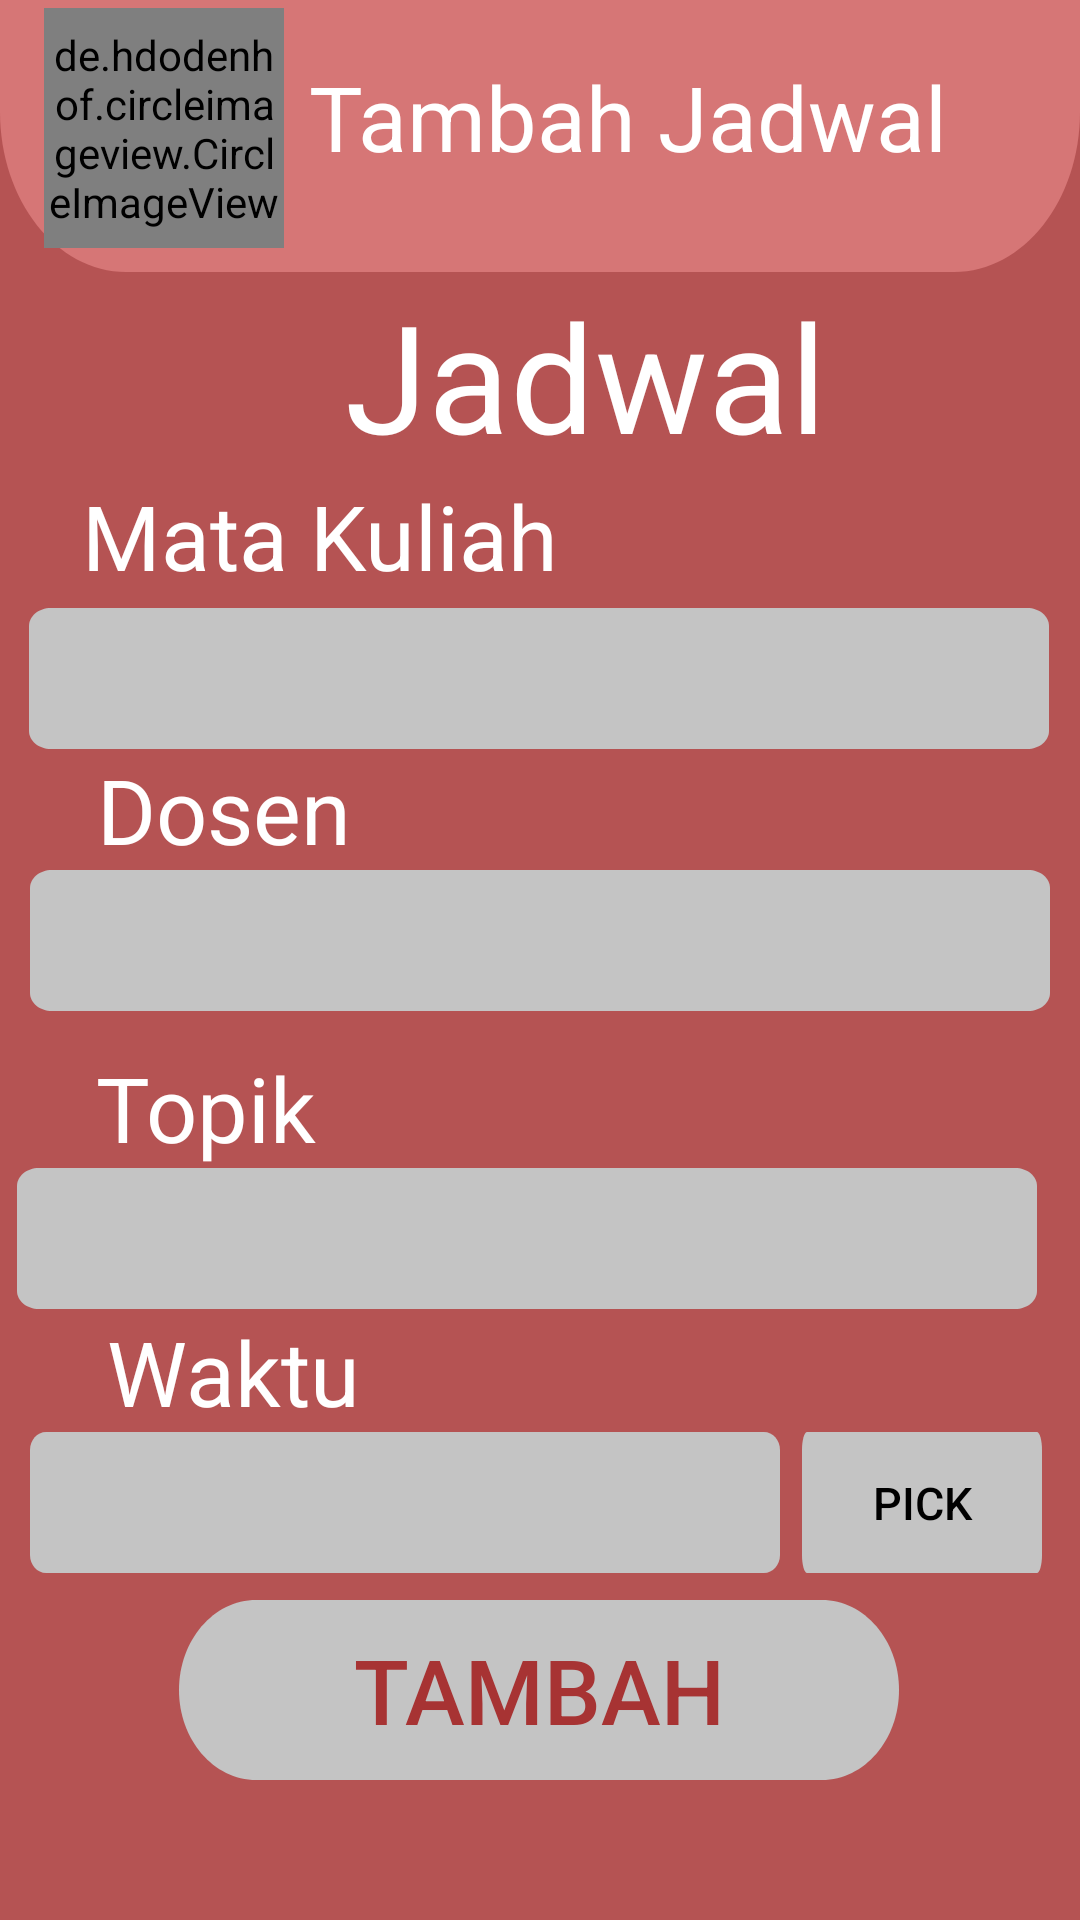

The Android layout XML behind this screen, and the referenced resources:
<!-- AndroidManifest.xml: application theme Theme.ReKulApplic -->
<!-- res/layout/activity_add_jadwal.xml -->
<?xml version="1.0" encoding="utf-8"?>
<androidx.constraintlayout.widget.ConstraintLayout
    xmlns:android="http://schemas.android.com/apk/res/android"
    xmlns:app="http://schemas.android.com/apk/res-auto"
    android:layout_width="match_parent"
    android:layout_height="match_parent"
    xmlns:tools="http://schemas.android.com/tools"
    android:clipToOutline="true"
    android:background="@drawable/main_background"
    tools:context=".AddTugas">

    <View
        android:id="@+id/view"
        android:layout_width="match_parent"
        android:layout_height="160dp"
        android:layout_alignParentLeft="true"
        android:layout_alignParentTop="true"
        android:layout_marginTop="-70dp"
        android:background="@drawable/rectangle"
        app:layout_constraintBottom_toBottomOf="parent"
        app:layout_constraintEnd_toEndOf="parent"
        app:layout_constraintHorizontal_bias="0.0"
        app:layout_constraintStart_toStartOf="parent"
        app:layout_constraintTop_toTopOf="parent"
        app:layout_constraintVertical_bias="0.0" />














    <de.hdodenhof.circleimageview.CircleImageView
        android:id="@+id/profileImage"
        android:layout_width="80dp"
        android:layout_height="80dp"
        android:src="@drawable/account"
        app:civ_border_color="#FF000000"
        app:layout_constraintBottom_toBottomOf="@+id/view"
        app:layout_constraintEnd_toStartOf="@+id/textView"
        app:layout_constraintHorizontal_bias="0.635"
        app:layout_constraintStart_toStartOf="parent"
        app:layout_constraintTop_toTopOf="parent"
        app:layout_constraintVertical_bias="0.272" />

    <TextView
        android:id="@+id/textView"
        android:layout_width="wrap_content"
        android:layout_height="wrap_content"
        android:layout_centerHorizontal="true"
        android:layout_marginEnd="44dp"
        android:text="Tambah Jadwal"
        android:textColor="@color/white"
        android:textSize="30sp"
        app:layout_constraintBottom_toBottomOf="@+id/profileImage"
        app:layout_constraintEnd_toEndOf="parent"
        app:layout_constraintTop_toTopOf="@+id/profileImage"
        app:layout_constraintVertical_bias="0.4" />

    <LinearLayout
        android:id="@+id/linearLayout"
        android:layout_width="350dp"
        android:layout_height="wrap_content"
        android:layout_centerHorizontal="true"
        android:orientation="horizontal"
        app:layout_constraintBottom_toTopOf="@+id/textView2"
        app:layout_constraintEnd_toEndOf="parent"
        app:layout_constraintStart_toStartOf="parent">


        <ImageView
            android:id="@+id/back"
            android:layout_width="60sp"
            android:layout_marginLeft="40dp"
            android:layout_height="match_parent"
            android:layout_alignParentStart="true"
            android:layout_centerHorizontal="true"
            android:src="@drawable/arrow_back" />

        <TextView
            android:layout_width="wrap_content"
            android:layout_height="wrap_content"
            android:layout_centerHorizontal="true"
            android:layout_marginLeft="10dp"
            android:text="Jadwal"
            android:textColor="@color/white"
            android:textSize="50sp" />

    </LinearLayout>

    <EditText
        android:id="@+id/mataKuliah_jadwal"
        android:layout_width="340dp"
        android:layout_height="47dp"
        android:layout_centerHorizontal="true"
        android:background="@drawable/rectangle1"
        android:paddingHorizontal="20dp"
        app:layout_constraintBottom_toBottomOf="parent"
        app:layout_constraintEnd_toEndOf="parent"
        app:layout_constraintHorizontal_bias="0.478"
        app:layout_constraintStart_toStartOf="parent"
        app:layout_constraintTop_toTopOf="parent"
        app:layout_constraintVertical_bias="0.342" />

    <TextView
        android:id="@+id/textView2"
        android:layout_width="wrap_content"
        android:layout_height="wrap_content"
        android:layout_centerHorizontal="true"
        android:layout_marginBottom="4dp"
        android:text="Mata Kuliah"
        android:textColor="@color/white"
        android:textSize="30sp"
        app:layout_constraintBottom_toTopOf="@+id/mataKuliah_jadwal"
        app:layout_constraintEnd_toEndOf="parent"
        app:layout_constraintHorizontal_bias="0.135"
        app:layout_constraintStart_toStartOf="parent" />

    <EditText
        android:id="@+id/dosen_jadwal"
        android:layout_width="340dp"
        android:layout_height="47dp"
        android:layout_alignParentTop="true"
        android:layout_centerHorizontal="true"
        android:background="@drawable/rectangle1"
        android:paddingHorizontal="20dp"
        app:layout_constraintBottom_toBottomOf="parent"
        app:layout_constraintEnd_toEndOf="parent"
        app:layout_constraintHorizontal_bias="0.492"
        app:layout_constraintStart_toStartOf="parent"
        app:layout_constraintTop_toBottomOf="@+id/textView3"
        app:layout_constraintVertical_bias="0.0" />

    <TextView
        android:id="@+id/textView3"
        android:layout_width="wrap_content"
        android:layout_height="wrap_content"
        android:layout_centerHorizontal="true"
        android:text="Dosen"
        android:textColor="@color/white"
        android:textSize="30sp"
        app:layout_constraintBottom_toBottomOf="parent"
        app:layout_constraintEnd_toEndOf="parent"
        app:layout_constraintHorizontal_bias="0.118"
        app:layout_constraintStart_toStartOf="parent"
        app:layout_constraintTop_toBottomOf="@+id/mataKuliah_jadwal"
        app:layout_constraintVertical_bias="0.0" />


    <EditText
        android:id="@+id/waktu_jadwal"
        android:layout_width="250dp"
        android:layout_height="47dp"
        android:layout_alignStart="@+id/dosen_jadwal"
        android:layout_centerHorizontal="true"
        android:layout_marginStart="-20dp"
        android:background="@drawable/rectangle1"
        android:paddingHorizontal="20dp"
        app:layout_constraintBottom_toBottomOf="parent"
        app:layout_constraintEnd_toEndOf="parent"
        app:layout_constraintHorizontal_bias="0.229"
        app:layout_constraintStart_toStartOf="parent"
        app:layout_constraintTop_toBottomOf="@+id/textView4"
        app:layout_constraintVertical_bias="0.0" />


    <TextView
        android:id="@+id/textView20"
        android:layout_width="wrap_content"
        android:layout_height="wrap_content"
        android:layout_centerHorizontal="true"
        android:text="Topik"
        android:textColor="@color/white"
        android:textSize="30sp"
        app:layout_constraintBottom_toBottomOf="parent"
        app:layout_constraintEnd_toEndOf="parent"
        app:layout_constraintHorizontal_bias="0.112"
        app:layout_constraintStart_toStartOf="parent"
        app:layout_constraintTop_toBottomOf="@+id/dosen_jadwal"
        app:layout_constraintVertical_bias="0.046" />

    <EditText
        android:id="@+id/topik_jadwal"
        android:layout_width="340dp"
        android:layout_height="47dp"
        android:layout_alignStart="@+id/dosen_jadwal"
        android:layout_centerHorizontal="true"
        android:layout_marginStart="-20dp"
        android:background="@drawable/rectangle1"
        android:paddingHorizontal="20dp"
        app:layout_constraintBottom_toBottomOf="parent"
        app:layout_constraintEnd_toEndOf="parent"
        app:layout_constraintHorizontal_bias="0.637"
        app:layout_constraintStart_toStartOf="parent"
        app:layout_constraintTop_toBottomOf="@+id/textView20"
        app:layout_constraintVertical_bias="0.0" />

    <TextView
        android:id="@+id/textView4"
        android:layout_width="wrap_content"
        android:layout_height="wrap_content"
        android:layout_centerHorizontal="true"
        android:text="Waktu"
        android:textColor="@color/white"
        android:textSize="30sp"
        app:layout_constraintBottom_toBottomOf="parent"
        app:layout_constraintEnd_toEndOf="parent"
        app:layout_constraintHorizontal_bias="0.129"
        app:layout_constraintStart_toStartOf="parent"
        app:layout_constraintTop_toBottomOf="@+id/textView20"
        app:layout_constraintVertical_bias="0.227" />

    <Button
        android:id="@+id/pick_date"
        android:layout_width="80dp"
        android:layout_height="47dp"
        android:layout_alignEnd="@+id/dosen_jadwal"
        android:layout_marginStart="5dp"
        android:background="@drawable/rectangle1"
        android:text="Pick"
        android:textColor="@color/black"
        android:textSize="15dp"
        app:layout_constraintBottom_toTopOf="@+id/btn_tambahkan"
        app:layout_constraintEnd_toEndOf="parent"
        app:layout_constraintHorizontal_bias="0.159"
        app:layout_constraintStart_toEndOf="@+id/waktu_jadwal"
        app:layout_constraintTop_toBottomOf="@+id/textView4"
        app:layout_constraintVertical_bias="0.0" />

    <Button
        android:id="@+id/btn_tambahkan"
        android:layout_width="240dp"
        android:layout_height="60dp"
        android:layout_centerHorizontal="true"
        android:background="@drawable/rectangle2"
        android:text="Tambah"
        android:textColor="@color/red"
        android:textSize="30sp"
        app:layout_constraintBottom_toBottomOf="parent"
        app:layout_constraintEnd_toEndOf="parent"
        app:layout_constraintHorizontal_bias="0.497"
        app:layout_constraintStart_toStartOf="parent"
        app:layout_constraintTop_toBottomOf="@+id/waktu_jadwal"
        app:layout_constraintVertical_bias="0.16" />


</androidx.constraintlayout.widget.ConstraintLayout>
<!-- resources referenced by this layout -->
<resources>
  <color name="black">#FF000000</color>
  <color name="red">#A73333</color>
  <color name="white">#FFFFFFFF</color>
  <!-- drawable main_background (drawable) -->
  <?xml version="1.0" encoding="utf-8"?>
  <vector
      xmlns:android="http://schemas.android.com/apk/res/android"
      android:width="360dp"
      android:height="640dp"
      android:viewportWidth="360"
      android:viewportHeight="640"
      >
  
      <group>
  
          <clip-path
              android:pathData="M0 0H360V640H0V0Z"
              />
  
          <path
              android:pathData="M0 0V640H360V0"
              android:fillColor="#B55353"
              />
  
      </group>
  </vector>
  <!-- drawable rectangle (drawable) -->
  <?xml version="1.0" encoding="utf-8"?>
  <vector
      xmlns:android="http://schemas.android.com/apk/res/android"
      xmlns:aapt="http://schemas.android.com/aapt"
      android:width="360dp"
      android:height="126dp"
      android:viewportWidth="360"
      android:viewportHeight="126"
      >
  
      <group>
  
          <clip-path
              android:pathData="M42 0H318C341.196 0 360 18.804 360 42V84C360 107.196 341.196 126 318 126H42C18.804 126 0 107.196 0 84V42C0 18.804 18.804 0 42 0Z"
              />
  
          <path
              android:pathData="M0 0V126H360V0"
              android:fillColor="#D67676"
              />
  
      </group>
  </vector>
  <!-- drawable rectangle1 (drawable) -->
  <?xml version="1.0" encoding="utf-8"?>
  <vector
      xmlns:android="http://schemas.android.com/apk/res/android"
      xmlns:aapt="http://schemas.android.com/aapt"
      android:width="280dp"
      android:height="47dp"
      android:viewportWidth="280"
      android:viewportHeight="47"
      >
  
      <group>
  
          <clip-path
              android:pathData="M6 0H274C277.314 0 280 2.68629 280 6V41C280 44.3137 277.314 47 274 47H6C2.68629 47 0 44.3137 0 41V6C0 2.68629 2.68629 0 6 0Z"
              />
  
          <path
              android:pathData="M0 0V47H280V0"
              android:fillColor="#C4C4C4"
              />
  
      </group>
  
  </vector>
  <!-- drawable rectangle2 (drawable) -->
  <?xml version="1.0" encoding="utf-8"?>
  <vector
      xmlns:android="http://schemas.android.com/apk/res/android"
      xmlns:aapt="http://schemas.android.com/aapt"
      android:width="280dp"
      android:height="60dp"
      android:viewportWidth="280"
      android:viewportHeight="60"
      >
  
      <group>
  
          <clip-path
              android:pathData="M30 0H250C266.569 0 280 13.4315 280 30C280 46.5685 266.569 60 250 60H30C13.4315 60 0 46.5685 0 30C0 13.4315 13.4315 0 30 0Z"
              />
  
          <path
              android:pathData="M0 0V60H280V0"
              android:fillColor="#C4C4C4"
              />
  
      </group>
  
  </vector>
  <style name="Theme.ReKulApplic" parent="Theme.MaterialComponents.DayNight.NoActionBar">
          
          <item name="colorPrimary">@color/grey</item>
          <item name="colorPrimaryVariant">@color/purple_700</item>
          <item name="colorOnPrimary">@color/white</item>
          
          <item name="colorSecondary">@color/teal_200</item>
          <item name="colorSecondaryVariant">@color/teal_700</item>
          <item name="colorOnSecondary">@color/black</item>
          
          <item name="android:statusBarColor" tools:targetApi="l">?attr/colorOnSecondary</item>
          
      </style>
  <color name="grey">#C4C4C4</color>
  <color name="purple_700">#FF3700B3</color>
  <color name="teal_200">#FF03DAC5</color>
  <color name="teal_700">#FF018786</color>
</resources>
